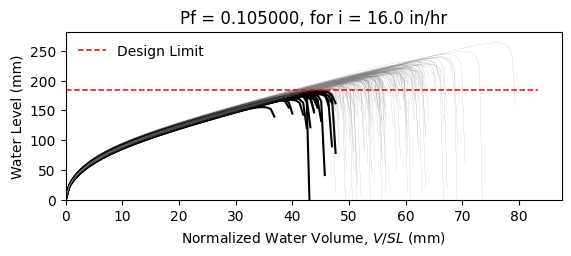

Data behind this chart, as committed beside it:
W8X18, L = 360.0 in, slope = 0.020833333333333332 in/in, dead load = 6.944444444444444e-05 kip/in…
zwlim AISC Appendix 2, zwlim DAMP, zwlim Proposed for ASCE 7, zwlim Neglect Ponding, dhnom Denver, dhnom New York, dhnom New Orleans, dh Denver, dh New York, dh New Orleans, dmax
6.663, 5.007, 5.883, 8.96, 0.9904, 0.9904, 0.9904, 3.212, 3.212, 3.212, 8.354, Safe, 
6.663, 5.007, 5.883, 8.96, 0.9904, 0.9904, 0.9904, 3.212, 3.212, 3.212, 7.589, Safe, 
6.663, 5.007, 5.883, 8.96, 0.9904, 0.9904, 0.9904, 3.212, 3.212, 3.212, 7.527, Safe, 
6.663, 5.007, 5.883, 8.96, 0.9904, 0.9904, 0.9904, 3.212, 3.212, 3.212, 8.708, Safe, 
6.663, 5.007, 5.883, 8.96, 0.9904, 0.9904, 0.9904, 3.212, 3.212, 3.212, 6.97, Fail, 
6.663, 5.007, 5.883, 8.96, 0.9904, 0.9904, 0.9904, 3.212, 3.212, 3.212, 10.38, Safe, 
6.663, 5.007, 5.883, 8.96, 0.9904, 0.9904, 0.9904, 3.212, 3.212, 3.212, 8.003, Safe, 
6.663, 5.007, 5.883, 8.96, 0.9904, 0.9904, 0.9904, 3.212, 3.212, 3.212, 7.331, Safe, 
6.663, 5.007, 5.883, 8.96, 0.9904, 0.9904, 0.9904, 3.212, 3.212, 3.212, 8.379, Safe, 
6.663, 5.007, 5.883, 8.96, 0.9904, 0.9904, 0.9904, 3.212, 3.212, 3.212, 7.857, Safe, 
6.663, 5.007, 5.883, 8.96, 0.9904, 0.9904, 0.9904, 3.212, 3.212, 3.212, 6.813, Fail, 
6.663, 5.007, 5.883, 8.96, 0.9904, 0.9904, 0.9904, 3.212, 3.212, 3.212, 6.692, Fail, 
6.663, 5.007, 5.883, 8.96, 0.9904, 0.9904, 0.9904, 3.212, 3.212, 3.212, 8.66, Safe, 
6.663, 5.007, 5.883, 8.96, 0.9904, 0.9904, 0.9904, 3.212, 3.212, 3.212, 7.512, Safe, 
6.663, 5.007, 5.883, 8.96, 0.9904, 0.9904, 0.9904, 3.212, 3.212, 3.212, 8.453, Safe, 
6.663, 5.007, 5.883, 8.96, 0.9904, 0.9904, 0.9904, 3.212, 3.212, 3.212, 7.858, Safe, 
6.663, 5.007, 5.883, 8.96, 0.9904, 0.9904, 0.9904, 3.212, 3.212, 3.212, 8.115, Safe, 
6.663, 5.007, 5.883, 8.96, 0.9904, 0.9904, 0.9904, 3.212, 3.212, 3.212, 8.912, Safe, 
6.663, 5.007, 5.883, 8.96, 0.9904, 0.9904, 0.9904, 3.212, 3.212, 3.212, 7.383, Safe, 
6.663, 5.007, 5.883, 8.96, 0.9904, 0.9904, 0.9904, 3.212, 3.212, 3.212, 7.865, Safe, 
6.663, 5.007, 5.883, 8.96, 0.9904, 0.9904, 0.9904, 3.212, 3.212, 3.212, 7.227, Fail, 
6.663, 5.007, 5.883, 8.96, 0.9904, 0.9904, 0.9904, 3.212, 3.212, 3.212, 8.508, Safe, 
6.663, 5.007, 5.883, 8.96, 0.9904, 0.9904, 0.9904, 3.212, 3.212, 3.212, 8.357, Safe, 
6.663, 5.007, 5.883, 8.96, 0.9904, 0.9904, 0.9904, 3.212, 3.212, 3.212, 7.98, Safe, 
6.663, 5.007, 5.883, 8.96, 0.9904, 0.9904, 0.9904, 3.212, 3.212, 3.212, 7.814, Safe, 
6.663, 5.007, 5.883, 8.96, 0.9904, 0.9904, 0.9904, 3.212, 3.212, 3.212, 6.97, Fail, 
6.663, 5.007, 5.883, 8.96, 0.9904, 0.9904, 0.9904, 3.212, 3.212, 3.212, 8.459, Safe, 
6.663, 5.007, 5.883, 8.96, 0.9904, 0.9904, 0.9904, 3.212, 3.212, 3.212, 7.945, Safe, 
6.663, 5.007, 5.883, 8.96, 0.9904, 0.9904, 0.9904, 3.212, 3.212, 3.212, 7.45, Safe, 
6.663, 5.007, 5.883, 8.96, 0.9904, 0.9904, 0.9904, 3.212, 3.212, 3.212, 8.871, Safe, 
6.663, 5.007, 5.883, 8.96, 0.9904, 0.9904, 0.9904, 3.212, 3.212, 3.212, 8.416, Safe, 
6.663, 5.007, 5.883, 8.96, 0.9904, 0.9904, 0.9904, 3.212, 3.212, 3.212, 8.209, Safe, 
6.663, 5.007, 5.883, 8.96, 0.9904, 0.9904, 0.9904, 3.212, 3.212, 3.212, 7.601, Safe, 
6.663, 5.007, 5.883, 8.96, 0.9904, 0.9904, 0.9904, 3.212, 3.212, 3.212, 8.888, Safe, 
6.663, 5.007, 5.883, 8.96, 0.9904, 0.9904, 0.9904, 3.212, 3.212, 3.212, 8.439, Safe, 
6.663, 5.007, 5.883, 8.96, 0.9904, 0.9904, 0.9904, 3.212, 3.212, 3.212, 7.38, Safe, 
6.663, 5.007, 5.883, 8.96, 0.9904, 0.9904, 0.9904, 3.212, 3.212, 3.212, 8.081, Safe, 
6.663, 5.007, 5.883, 8.96, 0.9904, 0.9904, 0.9904, 3.212, 3.212, 3.212, 8.443, Safe, 
6.663, 5.007, 5.883, 8.96, 0.9904, 0.9904, 0.9904, 3.212, 3.212, 3.212, 8.789, Safe, 
6.663, 5.007, 5.883, 8.96, 0.9904, 0.9904, 0.9904, 3.212, 3.212, 3.212, 6.904, Fail, 
6.663, 5.007, 5.883, 8.96, 0.9904, 0.9904, 0.9904, 3.212, 3.212, 3.212, 9.166, Safe, 
6.663, 5.007, 5.883, 8.96, 0.9904, 0.9904, 0.9904, 3.212, 3.212, 3.212, 7.742, Safe, 
6.663, 5.007, 5.883, 8.96, 0.9904, 0.9904, 0.9904, 3.212, 3.212, 3.212, 7.805, Safe, 
6.663, 5.007, 5.883, 8.96, 0.9904, 0.9904, 0.9904, 3.212, 3.212, 3.212, 7.975, Safe, 
6.663, 5.007, 5.883, 8.96, 0.9904, 0.9904, 0.9904, 3.212, 3.212, 3.212, 8.676, Safe, 
6.663, 5.007, 5.883, 8.96, 0.9904, 0.9904, 0.9904, 3.212, 3.212, 3.212, 7.085, Fail, 
6.663, 5.007, 5.883, 8.96, 0.9904, 0.9904, 0.9904, 3.212, 3.212, 3.212, 8.11, Safe, 
6.663, 5.007, 5.883, 8.96, 0.9904, 0.9904, 0.9904, 3.212, 3.212, 3.212, 7.381, Safe, 
6.663, 5.007, 5.883, 8.96, 0.9904, 0.9904, 0.9904, 3.212, 3.212, 3.212, 8.043, Safe, 
6.663, 5.007, 5.883, 8.96, 0.9904, 0.9904, 0.9904, 3.212, 3.212, 3.212, 7.385, Safe, 
6.663, 5.007, 5.883, 8.96, 0.9904, 0.9904, 0.9904, 3.212, 3.212, 3.212, 8.459, Safe, 
6.663, 5.007, 5.883, 8.96, 0.9904, 0.9904, 0.9904, 3.212, 3.212, 3.212, 6.611, Fail, 
6.663, 5.007, 5.883, 8.96, 0.9904, 0.9904, 0.9904, 3.212, 3.212, 3.212, 8.162, Safe, 
6.663, 5.007, 5.883, 8.96, 0.9904, 0.9904, 0.9904, 3.212, 3.212, 3.212, 7.581, Safe, 
6.663, 5.007, 5.883, 8.96, 0.9904, 0.9904, 0.9904, 3.212, 3.212, 3.212, 9.097, Safe, 
6.663, 5.007, 5.883, 8.96, 0.9904, 0.9904, 0.9904, 3.212, 3.212, 3.212, 7.29, Safe, 
6.663, 5.007, 5.883, 8.96, 0.9904, 0.9904, 0.9904, 3.212, 3.212, 3.212, 7.819, Safe, 
6.663, 5.007, 5.883, 8.96, 0.9904, 0.9904, 0.9904, 3.212, 3.212, 3.212, 7.394, Safe, 
6.663, 5.007, 5.883, 8.96, 0.9904, 0.9904, 0.9904, 3.212, 3.212, 3.212, 7.085, Fail, 
... 142 more rows
